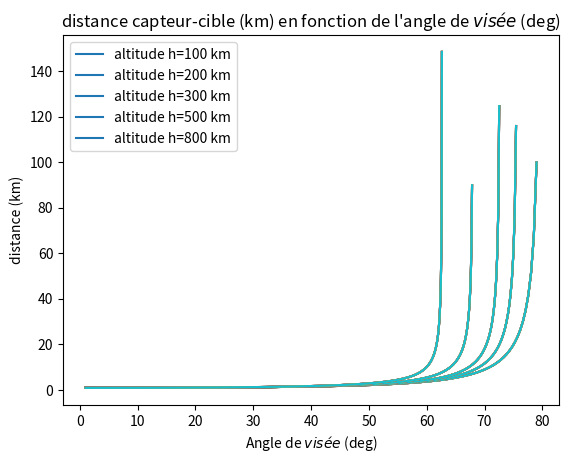
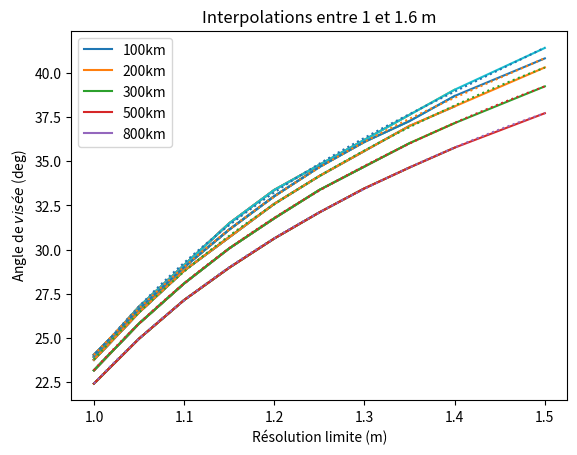
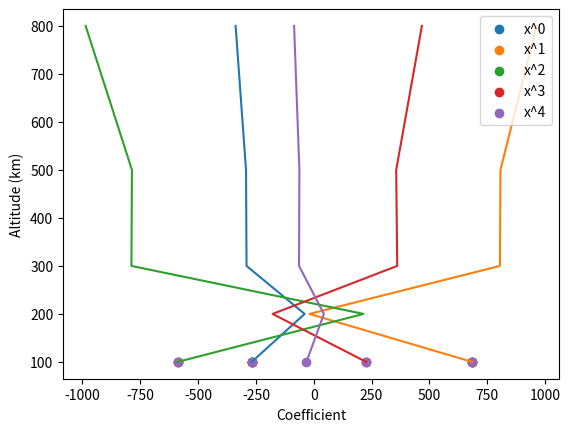
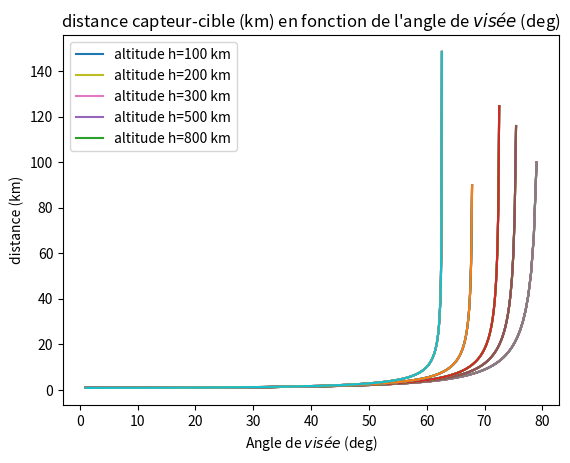
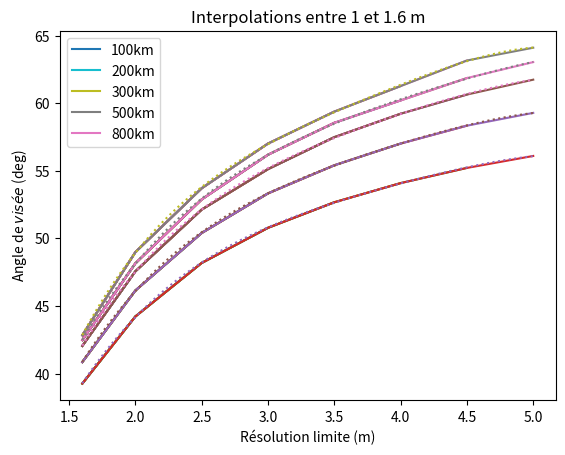
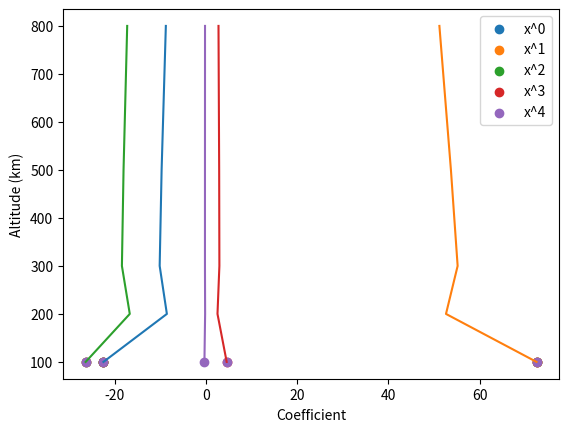

The matplotlib source for these figures, in order:
# -*- coding: utf-8 -*-
"""
Created on Mon Jul 3 14:06:41 2023

@author: DECLINE
"""

import numpy as np
import matplotlib.pyplot as plt


plt.close("all")


#%% Affiche les listes ########################################################

#plt.close('all')

# Paramètres initiaux

res_NADIR = 0.825 # résolution au sol de la caméra (exemple 1 mètre = cahier
                  # des charges SSR)

#altitudes = [150, 180, 190, 196, 200, 250, 260, 300, 400, 500] # test de 
# plusieurs altitudes du satellite

altitudes = [100, 180, 200, 220, 240, 250, 260, 300, 500, 800] # altitude
altitudes = [100, 200, 300, 500, 800] # altitude
# Résolution off-nadir désirée 
res_sol1 = [1.0, 1.05, 1.1, 1.15, 1.2, 1.25, 1.3, 1.35, 1.4, 1.5]
res_sol2 = [1.6, 2.0, 2.5, 3.0, 3.5, 4.0, 4.5, 5.0]
#res_sol = [4, 4.5, 5.0, 10]

R = 6378         # rayon de la Terre (km)

g_ND = 0         # booléen utilisé pour l'affichage de la distance ND en 
                 # fonction de l'angle
g_OD = 0         # booléen utilisé pour l'affichage de la distance OD en
                 # fonction de l'angle
g_reso = 1       # booléen utilisé pour l'affichage de la résolution au sol en
                 # fonction de l'angle
                 
cr = -1 # compteur
mu = 398600
v = np.sqrt(mu/(R+altitudes[0]))
ch = -1
        
deg = 4 # Degré des polynômes d'interpolation
N = len(altitudes)
M1 = np.zeros((N, deg+1))
power_list = []

for h in range(N):
    res_list = []
    ang_list = []
    ch+=1
    for r in res_sol1:
        
        res_list.append(r)
        cr += 1

        d_theta = res_NADIR/altitudes[h] # résolution angulaire au nadir en 
                                         # radians
        D_THETA = np.rad2deg(d_theta)    # résolution angulaire au nadir en degrés
        
        theta = np.deg2rad(np.arange(1, 90, D_THETA)) # discrétisation du champ
                                                    # de vue (theta) en radians
                                              
        THETA = np.rad2deg(theta) # discrétisation du champ de vue (theta) en 
                                  # degrés
        
        OD_simple = altitudes[h]/np.cos(theta) # calcul approximatif de la 
        # distance OD (sans prise en compte de la courbure de la Terre)
        
        ND_simple = altitudes[h]*np.tan(theta) # calcul approximatif de la 
        # distance ND (sans prise en compte de la courbure de la Terre)
    
        # coefficients du polynôme de degré 2 et calcul du déterminant delta
        a = 1+1/np.tan(theta)**2
        b = -2*(R+altitudes[h])/np.tan(theta)
        c = altitudes[h]*(altitudes[h]+2*R)
        delta = b**2-4*a*c

        xDp = (-b+np.sqrt(delta))/(2*a) # racine du polynôme à rejeter
        xDm = (-b-np.sqrt(delta))/(2*a)
    
        xD = xDm                 # coordonnée x du point au sol D
        yD = np.sqrt(R**2-xD**2) # coordonnée y du point au sol D
    
        OD = np.sqrt(xD**2+(R+altitudes[h]-yD)**2) # distance capteur - cible
        ND = np.sqrt((R-yD)**2+xD**2)              # distance nadir - cible
    
        res_THETA = (np.diff(xD)**2+np.diff(yD)**2)**0.5 # résolution au sol
                                                         # en mètres
                                                            
        res_THETA_theorique = res_NADIR/np.cos(theta)**2  # équation qui ne
        # prend pas en compte la courbure de la Terre
 
        if g_ND:
            plt.figure(1)
            plt.plot(THETA, ND, label="altitude h={0} km".format(
                altitudes[h]))
            clr = plt.gca().get_children()[2*cr].get_color()
            plt.plot(THETA, ND_simple, linestyle='dotted', color=clr)
            plt.show()
            
        elif g_OD:
            plt.figure(1)
            plt.plot(THETA, OD, label=r"altitude h={0} km".format(
                altitudes[h]))
            clr = plt.gca().get_children()[2*cr].get_color()
            plt.plot(THETA, OD_simple, linestyle='dotted', color=clr)
            plt.show()
            
        elif g_reso:
            plt.figure(1)
            if r == res_sol1[0]:
                plt.plot(THETA[:-1], res_THETA, 
                         label="altitude h={0} km".format(altitudes[h]))
            else:
                plt.plot(THETA[:-1], res_THETA)
            #plt.plot(THETA[:-1], res_THETA_theorique[:-1], 
                     #label="Résolution théorique")
            plt.grid()
            plt.xlabel(r"Angle de $visée$ (deg)")
            plt.ylabel("distance (km)")
            plt.title(r"distance capteur-cible (km) en fonction de l'angle de $visée$ (deg)")
            plt.legend()
            plt.show()
            
        e = 0.001
        i = 0
        while i<len(res_THETA) and r-res_THETA[i]>e:
            i = i+1
        print(res_THETA)
        ang_list.append((THETA[i-1]+THETA[i])/2)
        
        plt.figure(2)
        if r==res_sol1[0]:
            plt.plot(res_list, ang_list, label=str(altitudes[h])+"km")
        else:
            plt.plot(res_list, ang_list)
            
        plt.title(r"Interpolations entre 1 et 1.6 m")
        plt.xlabel(r"Résolution limite (m)")
        plt.ylabel(r"Angle de $visée$ (deg)")
        plt.grid()
        plt.legend()
        plt.show()
        
    mymodel = np.poly1d(np.polyfit(res_list, ang_list, deg))
    myline = np.linspace(res_list[0], res_list[-1], 100)

    for i in range(deg+1): # 4 degrés plus la constante
        
        M1[ch][i]=mymodel[i]
    plt.plot(myline, mymodel(myline), linestyle=':')
    
plt.figure(3)
equation_list1 = []
for i in range(len(M1)):
    for j in range(len(M1[0])):
        equation_list1.append(M1[i])

# Coefficient des polynômes pour chaque degré en fonction de l'altitude
plt.plot(M1, altitudes)

plt.xlabel("Coefficient")
plt.ylabel("Altitude (km)")

    
premier_elt_list = []
list_alt = []
for i in range(deg+1):
    premier_elt_list.append(M1[0][i])
    list_alt.append(altitudes[0])
    plt.scatter(premier_elt_list, list_alt, label="x^"+str(i))
plt.legend()
plt.show()

###############################################################################


#Tout pareil, on prend juste l'autre moitié de la liste res_sol2

cr = -1 # compteur
ch = -1
M2 = np.zeros((N, deg+1))
power_list = []

for h in range(len(altitudes)):
    res_list = []
    ang_list = []
    ch+=1
    for r in res_sol2:
        
        res_list.append(r)
        cr += 1

        d_theta = res_NADIR/altitudes[h] # résolution angulaire au nadir en 
                                         # radians
        D_THETA = np.rad2deg(d_theta)    # résolution angulaire au nadir en degrés
        
        theta = np.deg2rad(np.arange(1, 90, D_THETA)) # discrétisation du champ de vue 
                                            # (theta) en radians
                                              
        THETA = np.rad2deg(theta)           # discrétisation du champ de vue
                                            # (theta) en degrés
        
        OD_simple = altitudes[h]/np.cos(theta) # calcul approximatif de la 
        # distance OD (sans prise en compte de la courbure de la Terre)
        
        ND_simple = altitudes[h]*np.tan(theta) # calcul approximatif de la 
        # distance ND (sans prise en compte de la courbure de la Terre)
    
        # coefficients du polynôme de degré 2 et calcul du déterminant delta
        a = 1+1/np.tan(theta)**2
        b = -2*(R+altitudes[h])/np.tan(theta)
        c = altitudes[h]*(altitudes[h]+2*R)
        delta = b**2-4*a*c

        xDp = (-b+np.sqrt(delta))/(2*a) # racine du polynôme à rejeter
        xDm = (-b-np.sqrt(delta))/(2*a)
    
        xD = xDm                 # coordonnée x du point au sol D
        yD = np.sqrt(R**2-xD**2) # coordonnée y du point au sol D
    
        OD = np.sqrt(xD**2+(R+altitudes[h]-yD)**2) # distance capteur - cible
        ND = np.sqrt((R-yD)**2+xD**2)              # distance nadir - cible
    
        res_THETA = (np.diff(xD)**2+np.diff(yD)**2)**0.5  # résolution au sol
                                                          # en mètres
                                                  
        res_THETA_theorique = res_NADIR/np.cos(theta)**2  # équation qui ne
                                 # prend pas en compte la courbure de la Terre
 
        if g_ND:
            plt.figure(4)
            plt.plot(THETA, ND, label="altitude h={0} km".format(
                altitudes[h]))
            clr = plt.gca().get_children()[2*cr].get_color()
            plt.plot(THETA, ND_simple, linestyle='dotted', color=clr)
            plt.show()
            
        elif g_OD:
            plt.figure(4)
            plt.plot(THETA, OD, label=r"altitude h={0} km".format(
                altitudes[h]))
            clr = plt.gca().get_children()[2*cr].get_color()
            plt.plot(THETA, OD_simple, linestyle='dotted', color=clr)
            plt.show()
            
        elif g_reso:
            plt.figure(4)
            if r == res_sol2[0]:
                plt.plot(THETA[:-1], res_THETA, 
                         label="altitude h={0} km".format(altitudes[h]))
            else:
                plt.plot(THETA[:-1], res_THETA)
            #plt.plot(THETA[:-1], res_THETA_theorique[:-1], 
                     #label="Résolution théorique")
            plt.grid()
            plt.xlabel(r"Angle de $visée$ (deg)")
            plt.ylabel("distance (km)")
            plt.title(r"distance capteur-cible (km) en fonction de l'angle de $visée$ (deg)")
            plt.legend()
            plt.show()
            
        e = 0.01
        i = 0
        while r-res_THETA[i]>e:
            i=i+1
        #print(i, r, round(res_THETA[i],3))
        ang_list.append((THETA[i-1]+THETA[i])/2)
        print(ang_list[0], altitudes[h])
        plt.figure(5)
        if r==res_sol2[0]:
            plt.plot(res_list, ang_list, label=str(altitudes[h])+"km")
        else:
            plt.plot(res_list, ang_list)
            
        plt.title(r"Interpolations entre 1 et 1.6 m")
        plt.xlabel(r"Résolution limite (m)")
        plt.ylabel(r"Angle de $visée$ (deg)")
        plt.grid()
        plt.legend()
        
        if r==res_sol2[0]:
            power_list.append(2)
        
        
    mymodel = np.poly1d(np.polyfit(res_list, ang_list, deg))
    myline = np.linspace(res_list[0], res_list[-1], 100)

    for i in range(len(mymodel)+1): # 4 degrés plus la constante
        
        M2[ch][i]=mymodel[i]
    plt.plot(myline, mymodel(myline), linestyle=':')
    plt.show()
plt.figure(6)
equation_list2 = []
for i in range(len(M2)):
    for j in range(len(M2[0])):
        equation_list2.append(M2[i])

plt.plot(M2, altitudes)

plt.xlabel("Coefficient")
plt.ylabel("Altitude (km)")
    
premier_elt_list = []
list_alt = []
for i in range(deg+1):
    premier_elt_list.append(M2[0][i])
    list_alt.append(altitudes[0])
    plt.scatter(premier_elt_list, list_alt, label="x^"+str(i))
plt.legend()
plt.show()